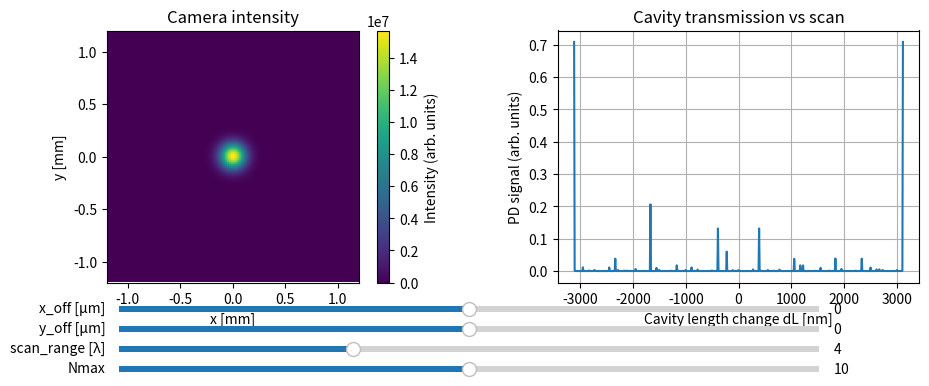

Write Python code to recreate this figure.
import numpy as np
import matplotlib.pyplot as plt
from matplotlib.widgets import Slider
from numpy.polynomial.hermite import hermval
import math
import logging

#set up logging
logging.basicConfig(level=logging.INFO)
logger = logging.getLogger(__name__)



###############################################################################
# Physics helpers
###############################################################################

def symmetric_cavity_mode(R, L, lam):
    """
    Symmetric two-mirror cavity: both mirrors have ROC = R, separated by L.
    Returns:
        g    : g-parameter (symmetric, so g1 = g2 = g)
        z_R  : Rayleigh range
        w0   : waist at cavity center
        z_m  : distance from waist to each mirror (L/2)
        w_m  : spot size at mirrors
        R_m  : radius of curvature at mirrors
    """
    g = 1.0 - L / R

    if not (0 < g < 1):
        logger.warning("Cavity may be unstable (g={:.3f})".format(g))

    z_R = (L / 2.0) * np.sqrt((1 + g) / (1 - g))
    w0  = np.sqrt(lam * z_R / np.pi)

    z_m = L / 2.0
    w_m = w0 * np.sqrt(1 + (z_m / z_R) ** 2)
    R_m = z_m * (1 + (z_R**2 / z_m**2))

    return g, z_R, w0, z_m, w_m, R_m

def gaussian_field(x, y, w, Rb, lam, x0=0.0, y0=0.0):
    """
    Complex Gaussian HG00 field at a given plane.
    Normalized so that ∫|E|^2 dx dy = 1 (for infinite aperture).
    """
    k = 2 * np.pi / lam
    X = x - x0
    Y = y - y0
    r2 = X**2 + Y**2

    amp = np.sqrt(2 / np.pi) / w
    envelope = np.exp(-r2 / w**2)

    if np.isinf(Rb):
        phase = np.ones_like(envelope, dtype=complex)
    else:
        phase = np.exp(-1j * k * r2 / (2 * Rb))

    return amp * envelope * phase

def hg_mode(x, y, n, m, w, Rb, lam):
    """
    Hermite–Gauss mode HG_nm at mirror plane.
    Normalized: ∫|HG_nm|^2 dx dy = 1.
    """
    k = 2 * np.pi / lam
    X = x
    Y = y
    r2 = X**2 + Y**2

    # Dimensionless coordinates
    xi  = np.sqrt(2) * X / w
    eta = np.sqrt(2) * Y / w

    # Physicists' Hermite polynomials H_n, H_m
    coeffs_n = [0] * n + [1]
    coeffs_m = [0] * m + [1]
    Hn = hermval(xi,  coeffs_n)
    Hm = hermval(eta, coeffs_m)

    # Normalization prefactor
    pref = (np.sqrt(2/np.pi) / w) / np.sqrt((2.0**(n+m)) * math.factorial(n) * math.factorial(m))

    envelope = np.exp(-r2 / w**2)

    if np.isinf(Rb):
        phase = np.ones_like(envelope, dtype=complex)
    else:
        phase = np.exp(-1j * k * r2 / (2 * Rb))

    return pref * Hn * Hm * envelope * phase

def mode_overlap(E_mode, E_in, dx, dy):
    """
    Complex overlap <mode|in> = ∫ E_mode*(x,y) E_in(x,y) dx dy
    """
    integrand = np.conjugate(E_mode) * E_in
    return np.sum(integrand) * dx * dy

def cavity_transfer_function(phi, r1, r2, t1, t2):
    """
    Complex field transfer function of a Fabry–Perot cavity:
    E_trans / E_in as a function of round-trip phase detuning phi.
    """
    denom = 1 - r1 * r2 * np.exp(1j * phi)
    return t1 * t2 * np.exp(1j * phi / 2) / denom   # field

###############################################################################
# Core simulation: nondegenerate HG modes
###############################################################################

def simulate_cavity_camera_pd(
    R,
    L,
    w0_in,
    Rb_in,
    x_off,
    y_off,
    lam,
    Rmirror,
    Npix,
    FOV_factor,
    Nscan,
    scan_range_lambda,
    Nmax,
    camera_index="max",
):
    """
    Nondegenerate symmetric cavity with HG_nm modes up to Nmax.

    Returns:
        dL         : cavity length change array [m]
        pd_signal  : PD signal vs dL (arb. units)
        camera_img : 2D intensity at chosen dL
        x, y       : coordinate vectors [m]
    """
    k = 2 * np.pi / lam

    # Cavity mode at mirrors
    g, z_R, w0_cav, z_m, w_m, R_m = symmetric_cavity_mode(R, L, lam)

    # Gouy phase per half round trip
    zeta = np.arccos(g)   # radians

    # Grid for mode expansion and camera
    w_max = max(w_m, w0_in)
    half_size = FOV_factor * w_max
    x = np.linspace(-half_size, half_size, Npix)
    y = np.linspace(-half_size, half_size, Npix)
    X, Y = np.meshgrid(x, y)
    dx = x[1] - x[0]
    dy = y[1] - y[0]

    # Input field at mirror
    E_in = gaussian_field(X, Y, w0_in, Rb_in, lam, x0=x_off, y0=y_off)

    # HG expansion
    coeffs = {}
    modes  = {}
    dL_nm  = {}
    eta_total = 0.0

    for n in range(Nmax+1):
        for m in range(Nmax+1):
            E_nm = hg_mode(X, Y, n, m, w_m, R_m, lam)
            c_nm = mode_overlap(E_nm, E_in, dx, dy)
            coeffs[(n, m)] = c_nm
            modes[(n, m)]  = E_nm
            # nondegenerate resonance length shift
            dL_nm[(n, m)]  = -(n + m) * zeta / k
            eta_total += np.abs(c_nm)**2

    # Mirrors
    r1 = np.sqrt(Rmirror)
    r2 = np.sqrt(Rmirror)
    t1 = np.sqrt(1 - Rmirror)
    t2 = np.sqrt(1 - Rmirror)

    # Cavity length scan
    dL = np.linspace(-scan_range_lambda * lam,
                     +scan_range_lambda * lam, Nscan)

    pd_signal = np.zeros_like(dL, dtype=float)
    H_nm_dict = {}

    for (n, m), c_nm in coeffs.items():
        deltaL = dL - dL_nm[(n, m)]
        phi_nm = 2 * k * deltaL
        H_nm = cavity_transfer_function(phi_nm, r1, r2, t1, t2)
        H_nm_dict[(n, m)] = H_nm
        pd_signal += np.abs(c_nm)**2 * np.abs(H_nm)**2

    # Choose index for camera
    if camera_index == "max":
        idx_cam = int(np.argmax(pd_signal))
    else:
        idx_cam = int(camera_index)
        idx_cam = max(0, min(idx_cam, len(dL)-1))

    # Camera field at that dL
    E_cam = np.zeros_like(X, dtype=complex)
    for (n, m), c_nm in coeffs.items():
        h_nm = H_nm_dict[(n, m)][idx_cam]
        E_cam += c_nm * h_nm * modes[(n, m)]

    camera_img = np.abs(E_cam)**2

    return dL, pd_signal, camera_img, x, y

###############################################################################
# Interactive plotting
###############################################################################

if __name__ == "__main__":
    # Fixed physical parameters (tweak if you want)
    R       = 0.5        # ROC [m]
    L       = 0.05       # cavity length [m]
    w0_in   = 0.3e-3     # input beam radius at mirror [m]
    Rb_in   = np.inf     # collimated input beam at mirror
    lam     = 780e-9     # wavelength [m]
    Rmirror = 0.995      # mirror intensity reflectivity
    Npix    = 128        # grid size for camera
    FOV_factor     = 4.0
    Nscan          = 600

    # Initial slider values
    init_x_off_um        = 0   # µm
    init_y_off_um        = 0   # µm
    init_scan_range_lam  = 4.0      # in units of λ
    init_Nmax            = 10

    # Run initial simulation
    dL, pd_signal, camera_img, x, y = simulate_cavity_camera_pd(
        R=R,
        L=L,
        w0_in=w0_in,
        Rb_in=Rb_in,
        x_off=init_x_off_um * 1e-6,
        y_off=init_y_off_um * 1e-6,
        lam=lam,
        Rmirror=Rmirror,
        Npix=Npix,
        FOV_factor=FOV_factor,
        Nscan=Nscan,
        scan_range_lambda=init_scan_range_lam,
        Nmax=init_Nmax,
        camera_index="max",
    )

    # Set up figure with 2 subplots: left = camera, right = PD
    fig, (ax_cam, ax_pd) = plt.subplots(1, 2, figsize=(10, 4))
    plt.subplots_adjust(left=0.1, right=0.95, bottom=0.25, wspace=0.35)

    # Camera plot
    extent = [x[0]*1e3, x[-1]*1e3, y[0]*1e3, y[-1]*1e3]  # mm
    im = ax_cam.imshow(
        camera_img,
        origin="lower",
        extent=extent,
        aspect="equal"
    )
    ax_cam.set_xlabel("x [mm]")
    ax_cam.set_ylabel("y [mm]")
    ax_cam.set_title("Camera intensity")
    cbar = fig.colorbar(im, ax=ax_cam)
    cbar.set_label("Intensity (arb. units)")

    # PD plot
    line_pd, = ax_pd.plot(dL * 1e9, pd_signal)
    ax_pd.set_xlabel("Cavity length change dL [nm]")
    ax_pd.set_ylabel("PD signal (arb. units)")
    ax_pd.set_title("Cavity transmission vs scan")
    ax_pd.grid(True)

    # Slider axes
    axcolor = "lightgoldenrodyellow"
    ax_xoff   = fig.add_axes([0.15, 0.17, 0.7, 0.03], facecolor=axcolor)
    ax_yoff   = fig.add_axes([0.15, 0.12, 0.7, 0.03], facecolor=axcolor)
    ax_scan   = fig.add_axes([0.15, 0.07, 0.7, 0.03], facecolor=axcolor)
    ax_Nmax   = fig.add_axes([0.15, 0.02, 0.7, 0.03], facecolor=axcolor)

    # Sliders
    s_xoff = Slider(ax_xoff, 'x_off [µm]', -500.0, 500.0, valinit=init_x_off_um)
    s_yoff = Slider(ax_yoff, 'y_off [µm]', -500.0, 500.0, valinit=init_y_off_um)
    s_scan = Slider(ax_scan, 'scan_range [λ]', 1.0, 10.0, valinit=init_scan_range_lam)
    s_Nmax = Slider(ax_Nmax, 'Nmax', 5, 15, valinit=init_Nmax, valstep=1.0)

    def update(val):
        # Get slider values
        x_off_um = s_xoff.val
        y_off_um = s_yoff.val
        scan_range_lambda = s_scan.val
        Nmax_int = int(s_Nmax.val)

        # Re-run simulation with new parameters
        dL_new, pd_new, cam_new, x_new, y_new = simulate_cavity_camera_pd(
            R=R,
            L=L,
            w0_in=w0_in,
            Rb_in=Rb_in,
            x_off=x_off_um * 1e-6,
            y_off=y_off_um * 1e-6,
            lam=lam,
            Rmirror=Rmirror,
            Npix=Npix,
            FOV_factor=FOV_factor,
            Nscan=Nscan,
            scan_range_lambda=scan_range_lambda,
            Nmax=Nmax_int,
            camera_index="max",
        )

        # Update PD plot
        line_pd.set_xdata(dL_new * 1e9)
        line_pd.set_ydata(pd_new)
        ax_pd.relim()
        ax_pd.autoscale_view()

        # Update camera
        im.set_data(cam_new)
        im.set_clim(vmin=cam_new.min(), vmax=cam_new.max())

        fig.canvas.draw_idle()

    # Connect sliders to update
    s_xoff.on_changed(update)
    s_yoff.on_changed(update)
    s_scan.on_changed(update)
    s_Nmax.on_changed(update)

    plt.show()
